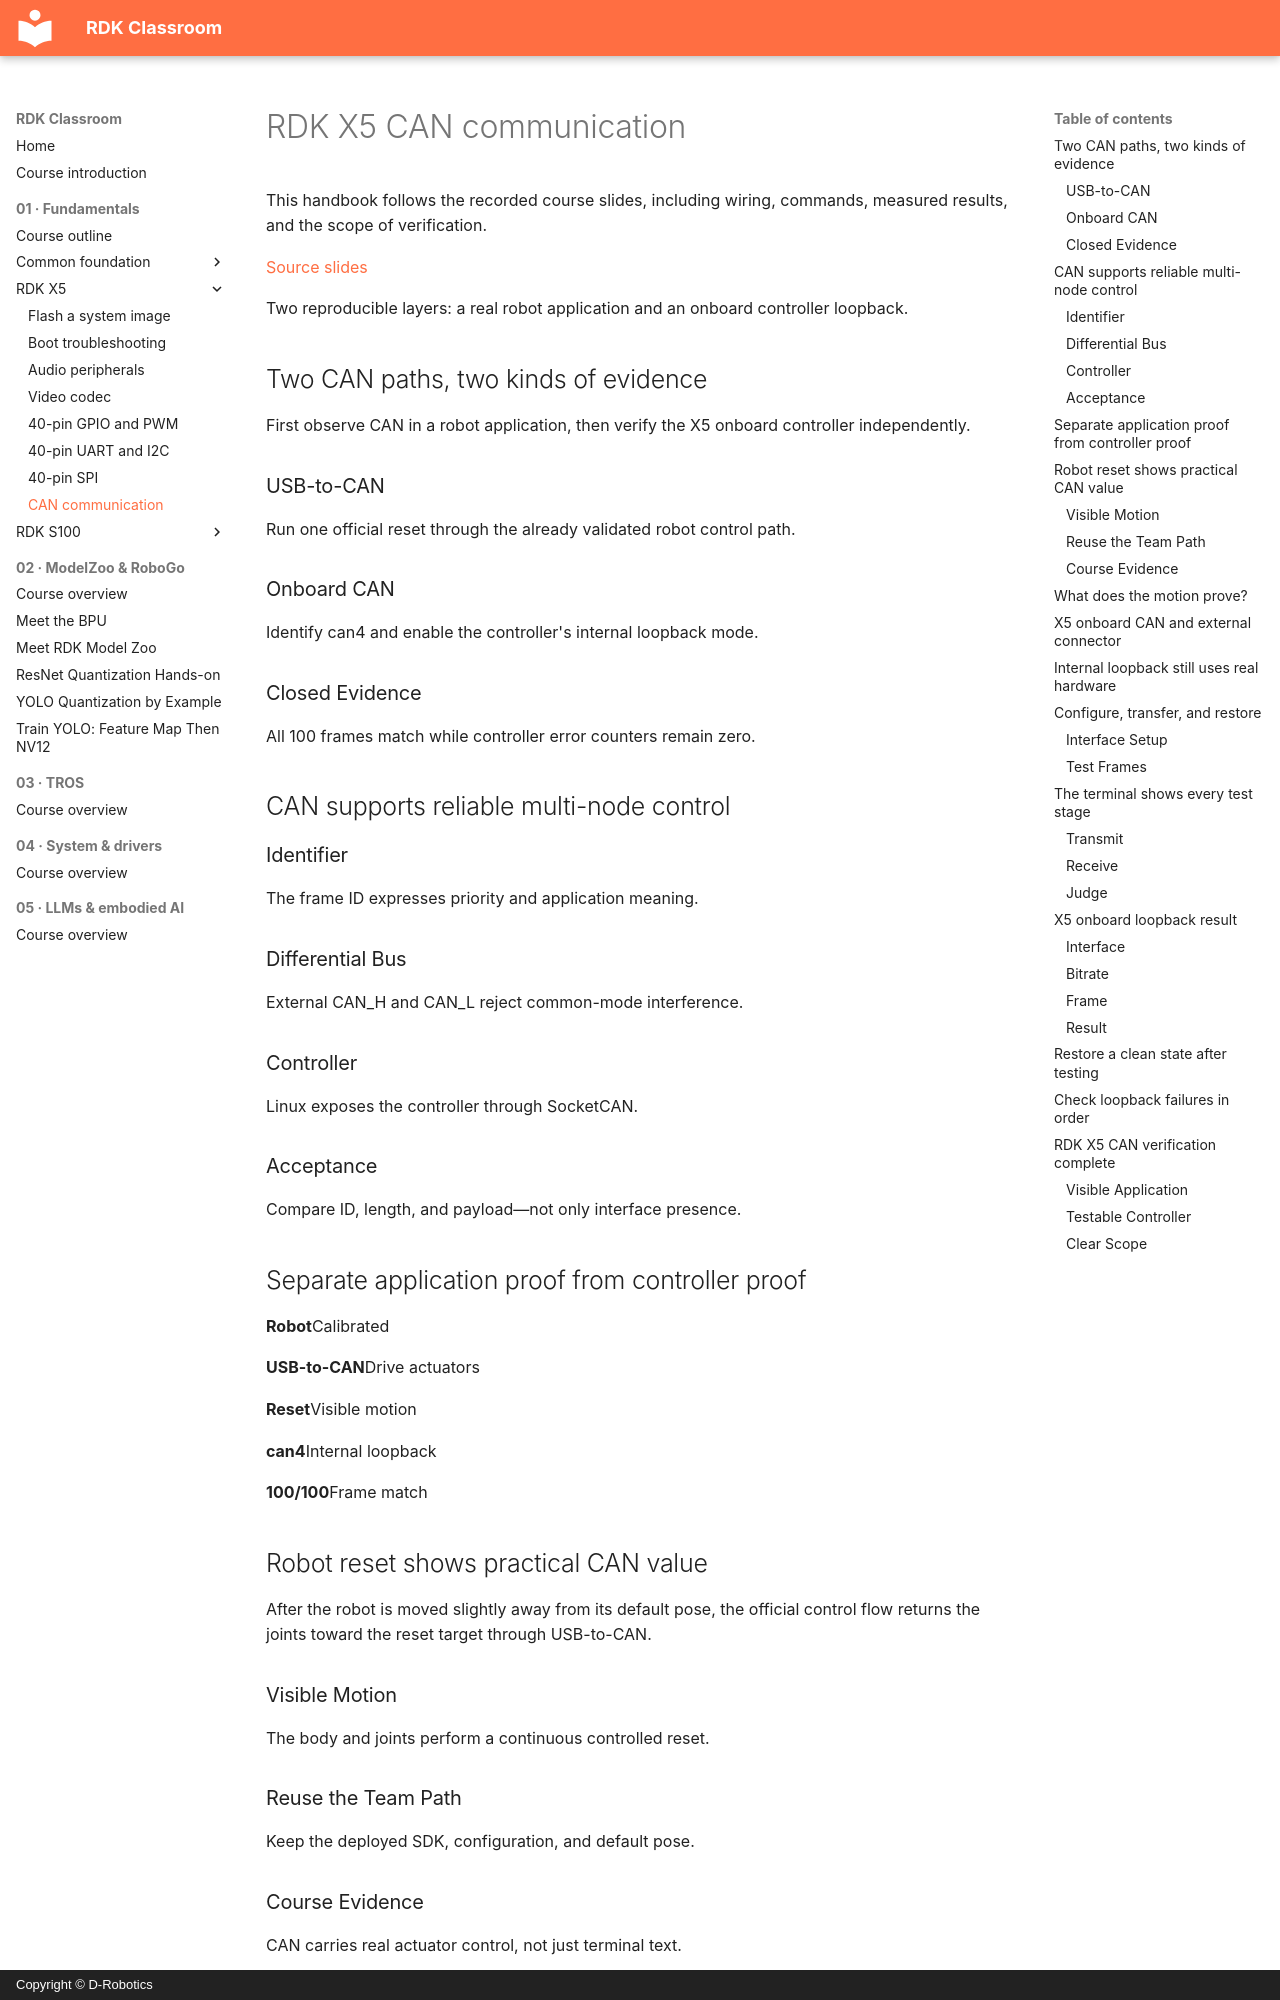

repository: D-Robotics/rdk-course-demos · page: beginner/x5/can/index.html · generator: mkdocs · copyright: Copyright © D-Robotics

# RDK X5 CAN communication

This handbook follows the recorded course slides, including wiring, commands, measured results, and the scope of verification.

[Source slides](https://github.com/D-Robotics/rdk-course-demos/blob/develop/01_beginner/14_can/lesson-14-x5.html)

Two reproducible layers: a real robot application and an onboard controller loopback.

## Two CAN paths, two kinds of evidence

First observe CAN in a robot application, then verify the X5 onboard controller independently.

### USB-to-CAN

Run one official reset through the already validated robot control path.

### Onboard CAN

Identify can4 and enable the controller's internal loopback mode.

### Closed Evidence

All 100 frames match while controller error counters remain zero.

## CAN supports reliable multi-node control

### Identifier

The frame ID expresses priority and application meaning.

### Differential Bus

External CAN\_H and CAN\_L reject common-mode interference.

### Controller

Linux exposes the controller through SocketCAN.

### Acceptance

Compare ID, length, and payload—not only interface presence.

## Separate application proof from controller proof

**Robot**Calibrated

**USB-to-CAN**Drive actuators

**Reset**Visible motion

**can4**Internal loopback

**100/100**Frame match

## Robot reset shows practical CAN value

After the robot is moved slightly away from its default pose, the official control flow returns the joints toward the reset target through USB-to-CAN.

### Visible Motion

The body and joints perform a continuous controlled reset.
